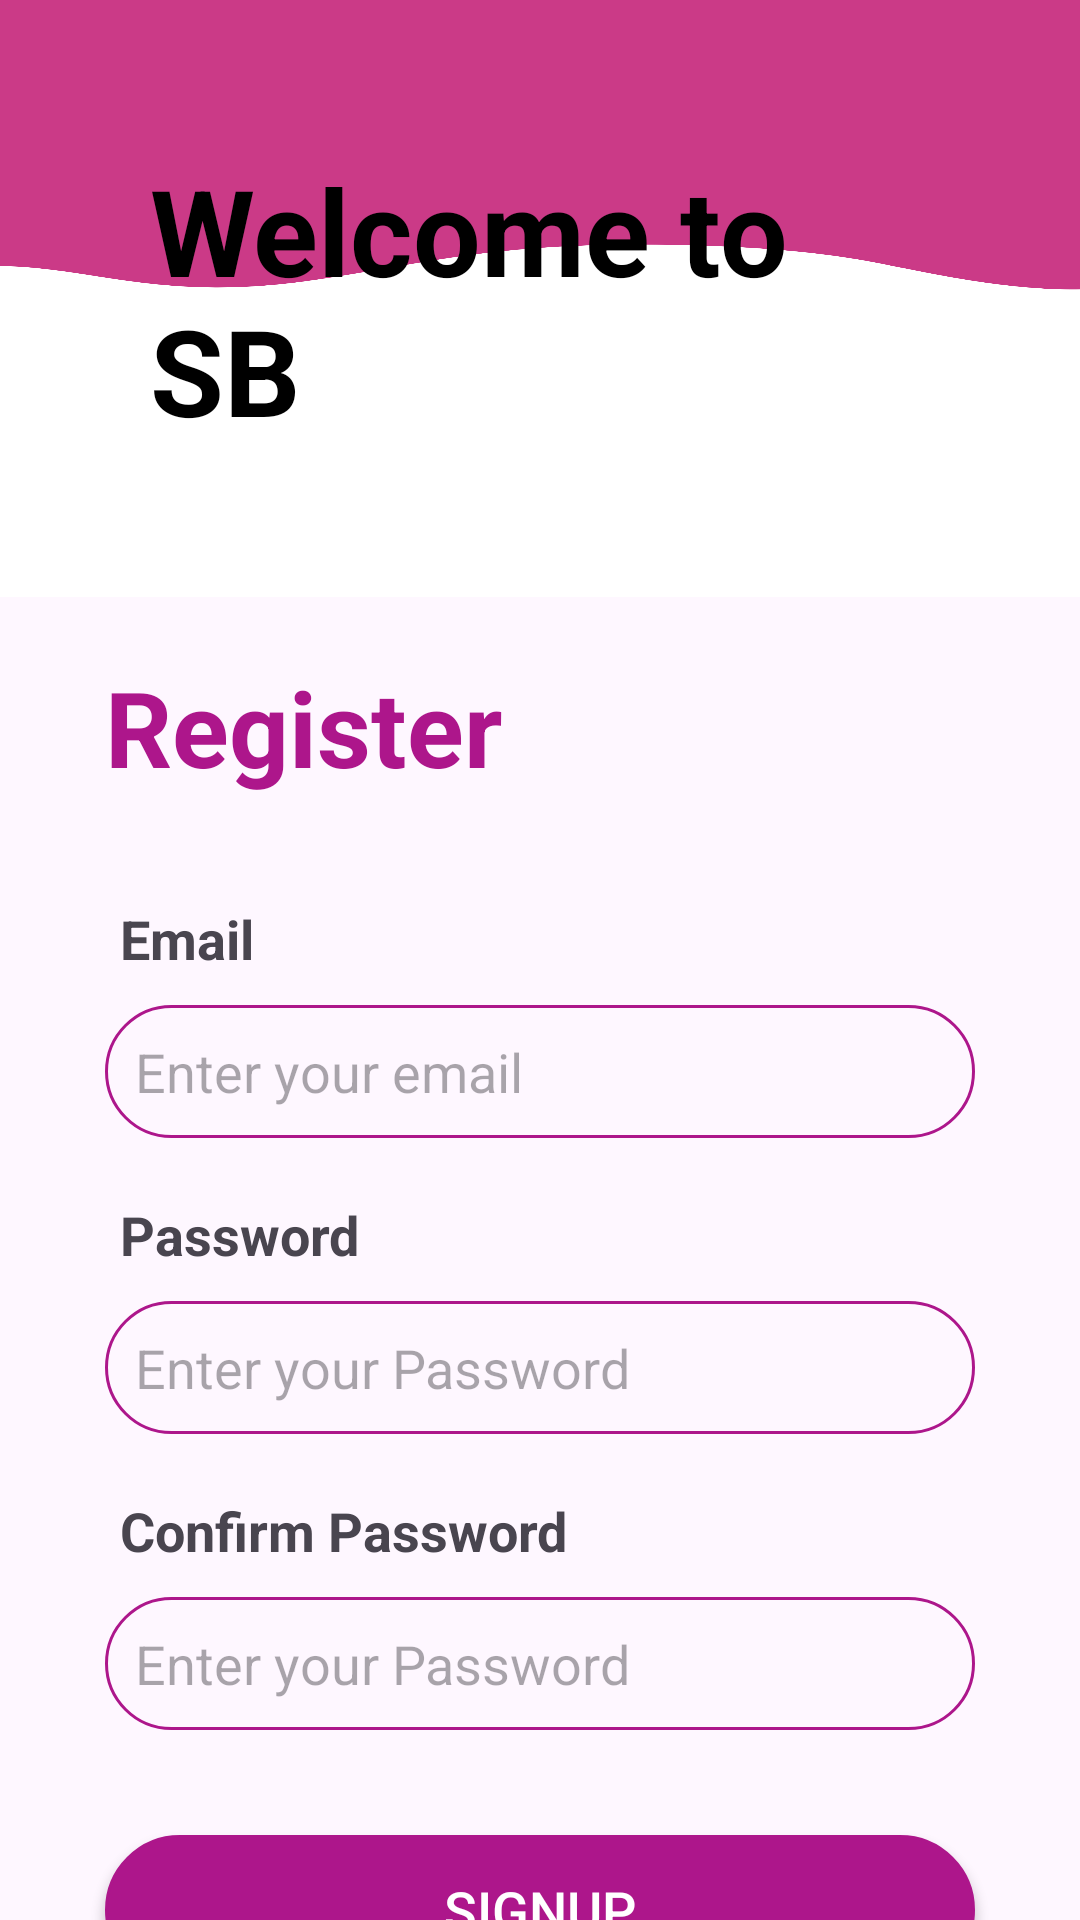

Here is an Android app screen rendered from its layout file. Give the layout XML and the strings, colors and styles it references.
<!-- AndroidManifest.xml: application theme Theme.SellBuy -->
<!-- res/layout/activity_admin_signup.xml -->
<?xml version="1.0" encoding="utf-8"?>
<layout>
    <LinearLayout xmlns:tools="http://schemas.android.com/tools"
        xmlns:android="http://schemas.android.com/apk/res/android"
        xmlns:app="http://schemas.android.com/apk/res-auto" android:layout_width="match_parent"
        android:layout_height="match_parent"
        android:orientation="vertical"
        tools:context=".AdminSignup">


        <LinearLayout
            android:layout_width="match_parent"
            android:layout_height="199dp"
            android:background="@drawable/bg"
            android:gravity="center_horizontal"
            android:orientation="vertical">

            <TextView
                android:layout_width="wrap_content"
                android:layout_height="wrap_content"
                android:layout_margin="50dp"
                android:text="Welcome to SB"
                android:textColor="#000"
                android:textSize="40dp"
                android:textStyle="bold" />

            <TextView
                android:layout_width="wrap_content"
                android:layout_height="wrap_content"
                android:text="Sign up to Continue"
                android:textColor="#fbc02d"
                android:textSize="19dp"
                android:textStyle="bold" />
        </LinearLayout>

        <TextView

            android:layout_width="wrap_content"
            android:layout_height="wrap_content"
            android:text="Register"
            android:textSize="35dp"
            android:textStyle="bold"
            android:textColor="#ad168b"
            android:layout_marginTop="20dp"
            android:layout_marginLeft="35dp"/>
        <TextView
            android:layout_width="wrap_content"
            android:layout_height="wrap_content"
            android:text="Email"
            android:textStyle="bold"
            android:textSize="18dp"
            android:layout_marginTop="35dp"
            android:layout_marginLeft="40dp"/>
        <EditText
            android:id="@+id/uremail"
            android:layout_width="match_parent"
            android:layout_height="wrap_content"
            android:hint="Enter your email"
            android:background="@drawable/textbox"
            android:layout_marginLeft="35dp"
            android:layout_marginRight="35dp"
            android:layout_marginTop="10dp"/>
        <TextView
            android:layout_width="wrap_content"
            android:layout_height="wrap_content"
            android:text="Password"
            android:textStyle="bold"
            android:textSize="18dp"
            android:layout_marginTop="20dp"
            android:layout_marginLeft="40dp"/>
        <EditText
            android:id="@+id/urpassword"
            android:layout_width="match_parent"
            android:layout_height="wrap_content"
            android:hint="Enter your Password"
            android:background="@drawable/textbox"
            android:layout_marginLeft="35dp"
            android:layout_marginRight="35dp"
            android:layout_marginTop="10dp"/>
        <TextView
            android:layout_width="wrap_content"
            android:layout_height="wrap_content"
            android:text="Confirm Password"
            android:textStyle="bold"
            android:textSize="18dp"
            android:layout_marginTop="20dp"
            android:layout_marginLeft="40dp"/>
        <EditText
            android:id="@+id/urcpassword"
            android:layout_width="match_parent"
            android:layout_height="wrap_content"
            android:hint="Enter your Password"
            android:background="@drawable/textbox"
            android:layout_marginLeft="35dp"
            android:layout_marginRight="35dp"
            android:layout_marginTop="10dp"/>

        <androidx.appcompat.widget.AppCompatButton
            android:id="@+id/usbtn"
            android:layout_width="match_parent"
            android:layout_height="50dp"
            android:layout_marginRight="35dp"
            android:layout_marginLeft="35dp"
            android:textColor="#fff"
            android:textSize="18dp"
            android:text="SIGNUP"
            android:background="@drawable/button"
            android:layout_marginTop="35dp"/>
        <TextView
            android:id="@+id/loginRedirect"
            android:layout_width="wrap_content"
            android:layout_height="match_parent"
            android:text="Do you have an account?Sign In"
            android:textSize="18dp"
            android:textColor="#ad168b"
            android:textStyle="bold"
            android:layout_gravity="center"/>
    </LinearLayout></layout>
<!-- resources referenced by this layout -->
<resources>
  <!-- drawable bg: png bitmap (drawable, 29721 bytes) -->
  <!-- drawable button (drawable) -->
  <?xml version="1.0" encoding="utf-8"?>
  <shape xmlns:android="http://schemas.android.com/apk/res/android">
  <solid android:color="#ad168b"/>
      <stroke android:width="1dp" android:color="#ad168b"/>
      <padding android:bottom="10dp" android:left="10dp" android:right="10dp" android:top="10dp"/>
      <corners android:radius="40dp"/>
  
  </shape>
  <!-- drawable textbox (drawable) -->
  <?xml version="1.0" encoding="utf-8"?>
  <shape xmlns:android="http://schemas.android.com/apk/res/android">
  
      <stroke android:width="1dp" android:color="#ad168b"/>
      <padding android:bottom="10dp" android:left="10dp" android:right="10dp" android:top="10dp"/>
      <corners android:radius="40dp"/>
  
  </shape>
  <style name="Theme.SellBuy" parent="Base.Theme.SellBuy" />
  <style name="Base.Theme.SellBuy" parent="Theme.Material3.DayNight.NoActionBar">
          
          
      </style>
</resources>
